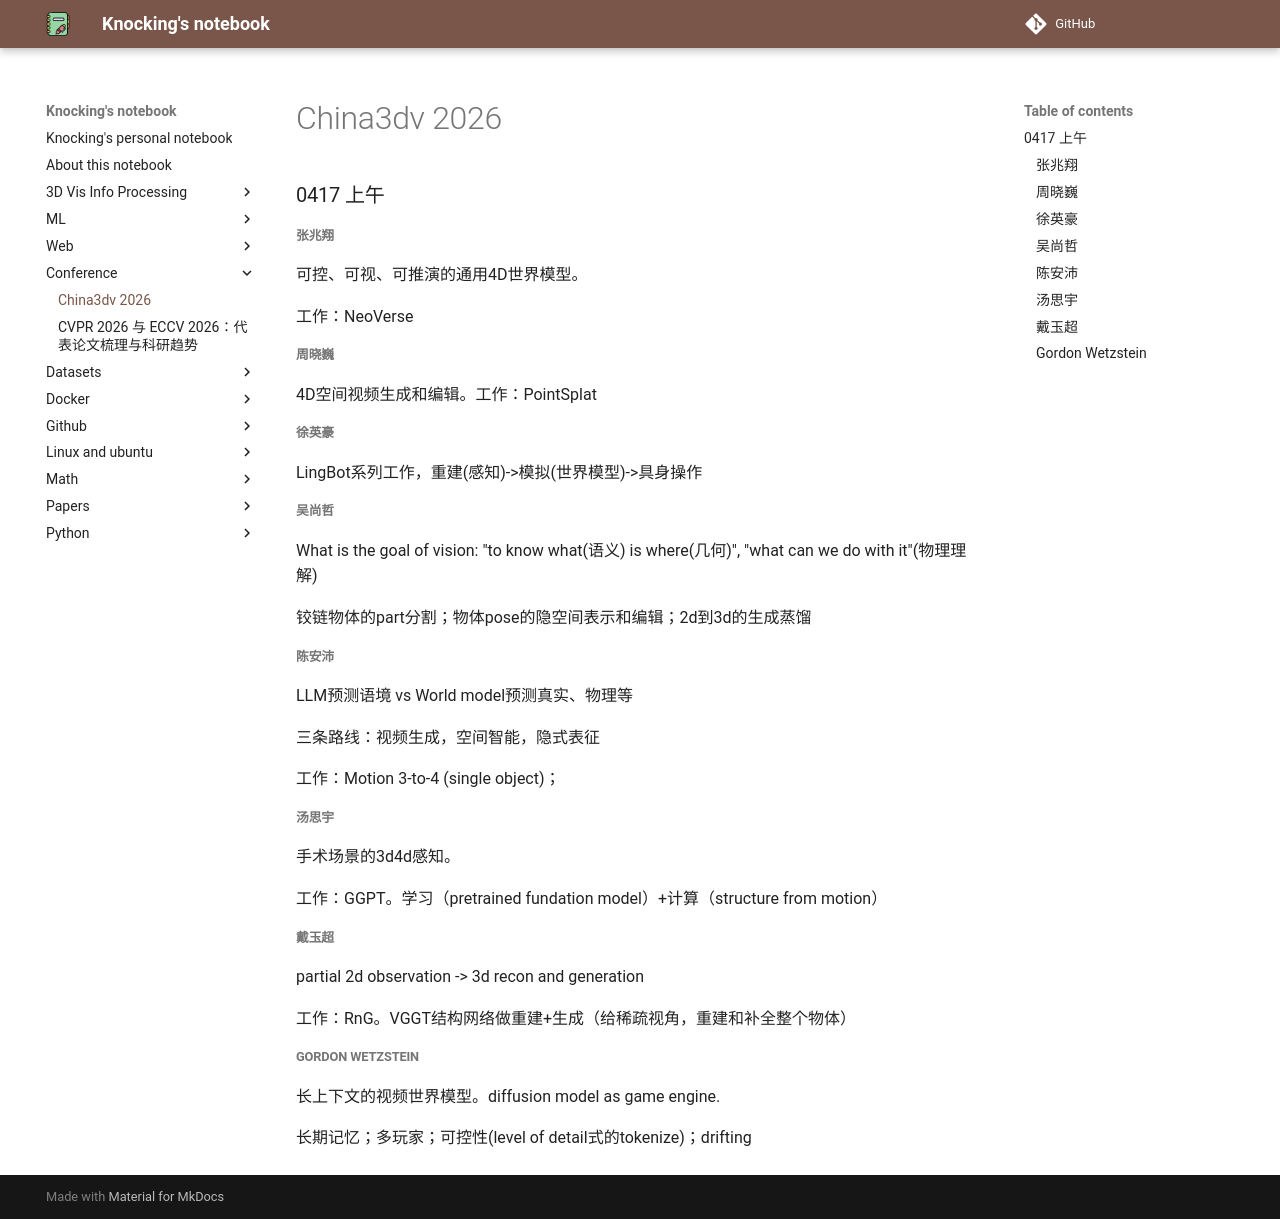

repository: CydKnocking/notes · page: conference/china3dv_2026/index.html · generator: mkdocs

### 0417 上午


##### 张兆翔

可控、可视、可推演的通用4D世界模型。

工作：NeoVerse


##### 周晓巍

4D空间视频生成和编辑。工作：PointSplat


##### 徐英豪

LingBot系列工作，重建(感知)->模拟(世界模型)->具身操作


##### 吴尚哲

What is the goal of vision: "to know what(语义) is where(几何)", "what can we do with it"(物理理解)

铰链物体的part分割；物体pose的隐空间表示和编辑；2d到3d的生成蒸馏


##### 陈安沛

LLM预测语境 vs World model预测真实、物理等

三条路线：视频生成，空间智能，隐式表征

工作：Motion 3-to-4 (single object)；


##### 汤思宇

手术场景的3d4d感知。

工作：GGPT。学习（pretrained fundation model）+计算（structure from motion）


##### 戴玉超

partial 2d observation -> 3d recon and generation

工作：RnG。VGGT结构网络做重建+生成（给稀疏视角，重建和补全整个物体）


##### Gordon Wetzstein

长上下文的视频世界模型。diffusion model as game engine.

长期记忆；多玩家；可控性(level of detail式的tokenize)；drifting
